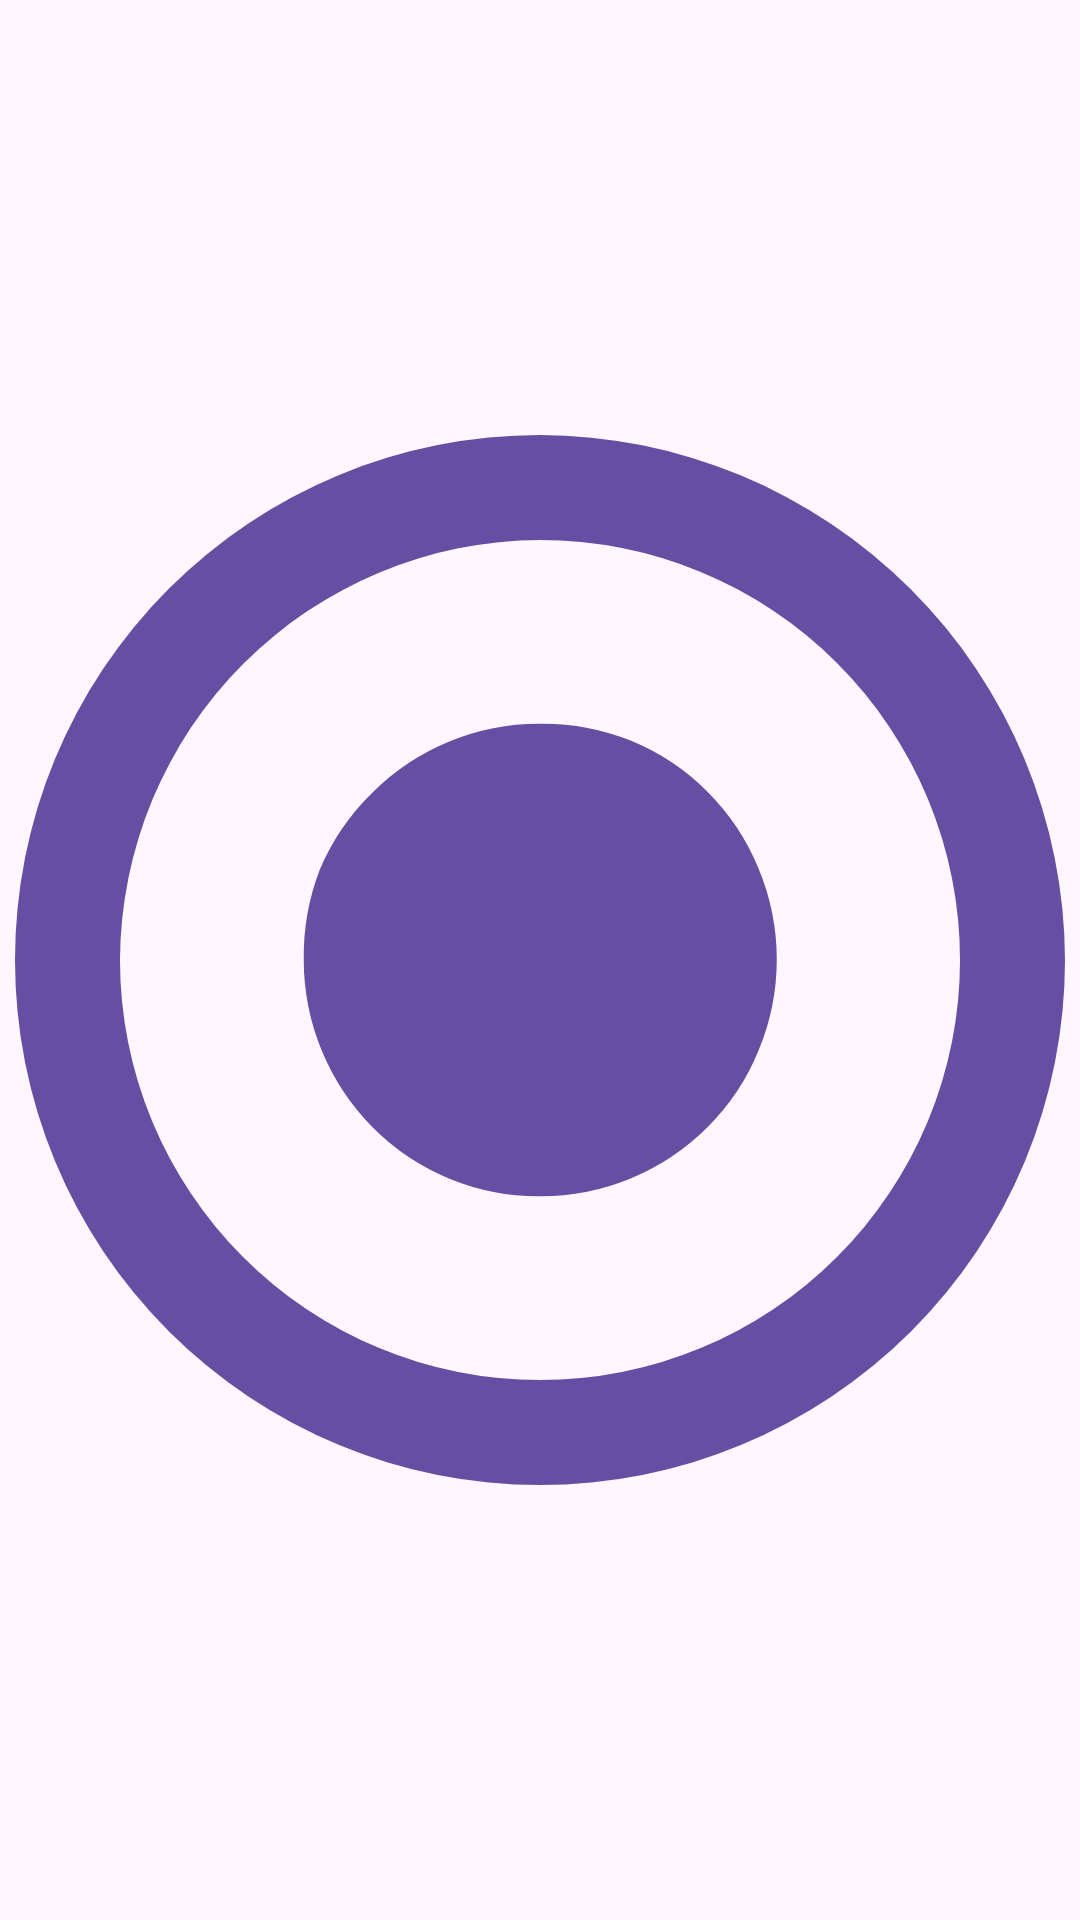

Here is an Android app screen rendered from its layout file. Give the layout XML and the strings, colors and styles it references.
<!-- AndroidManifest.xml: application theme Theme.ViewAnalysis -->
<!-- res/layout/layout_float_window_button.xml -->
<?xml version="1.0" encoding="utf-8"?>
<ImageView xmlns:android="http://schemas.android.com/apk/res/android"
    android:layout_width="50dp"
    android:layout_height="50dp"
    android:padding="5dp"
    android:src="@drawable/ic_button">
</ImageView>
<!-- resources referenced by this layout -->
<resources>
  <!-- drawable ic_button (drawable) -->
  <vector android:height="24dp" android:viewportHeight="1024"
      android:viewportWidth="1024" android:width="24dp" xmlns:android="http://schemas.android.com/apk/res/android">
      <path android:fillColor="#FF664FA2" android:pathData="M281.6,512a232.4,232.4 0,0 0,67.6 163.6,227.8 227.8,0 0,0 75,49.9A230.4,230.4 0,0 0,512 742.4a230.4,230.4 0,0 0,163.3 -67.3,222.7 222.7,0 0,0 49.9,-75 230.4,230.4 0,0 0,0 -177.2,227.8 227.8,0 0,0 -49.9,-75 225.3,225.3 0,0 0,-75 -49.9A230.4,230.4 0,0 0,512 281.6a230.4,230.4 0,0 0,-163.6 67.3,230.4 230.4,0 0,0 -51.2,75A234.8,234.8 0,0 0,281.6 512zM512,102.4A409.6,409.6 0,1 1,102.4 512,411.4 411.4,0 0,1 512,102.4m0,-102.4a512,512 0,1 0,512 512A513.5,513.5 0,0 0,512 0zM512,0"/>
  </vector>
  <style name="Theme.ViewAnalysis" parent="Base.Theme.ViewAnalysis">
          <item name="android:windowLightStatusBar">true</item>
          <item name="android:statusBarColor">@color/trans</item>
          <item name="android:navigationBarColor">@color/trans</item>
          <item name="android:windowLayoutInDisplayCutoutMode">shortEdges</item>
      </style>
  <style name="Base.Theme.ViewAnalysis" parent="Theme.Material3.DayNight.NoActionBar">
          
      </style>
  <color name="trans">#00000000</color>
</resources>
